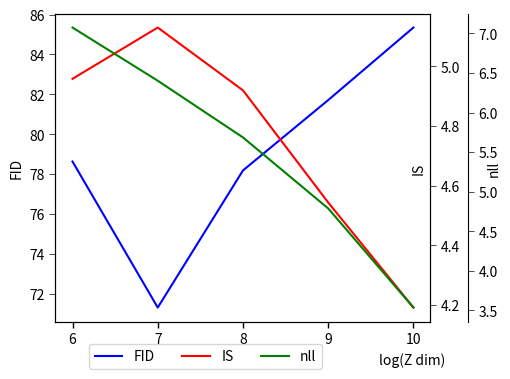

Generate this figure with matplotlib:
'''
makeing figure for FID,IS,nll ~ z dim

use like:
    makeFigure(name,path,dpi)
    # figure while save at path/z_dim.png

adding new data:
    add directly into lists of Z_dim,FID,IS,nll below

adding new axis & curve:
    1) add a new list with same length with z dim
    2) plot it using paraAxis(), like line 68,69

'''
import matplotlib.pyplot as plt
import matplotlib
from mpl_toolkits.axisartist.parasite_axes import HostAxes, ParasiteAxes
import numpy as np
import os
import math

Z_dim = [6,7,8,9,10]
FID = [78.6269,71.3,78.1806,81.7122,85.3522]
IS = [4.95797,5.12981,4.91918,4.54314,4.19091]
nll = [15063.1,13632,12106.1,10195.4,7528.38]
for i in range(len(nll)):
    nll[i]/=(3072*math.log(2))

cname = [ 
    '#000000', '#0000FF', 
    '#8A2BE2', '#A52A2A', '#DEB887', '#5F9EA0', '#7FFF00', 
    '#D2691E', '#FF7F50', '#6495ED', '#FFF8DC', '#DC143C',
    '#00FFFF', '#00008B', '#008B8B', '#B8860B', '#A9A9A9', 
    '#006400', '#BDB76B', '#8B008B', '#556B2F', '#FF8C00', 
    '#9932CC', '#8B0000', '#E9967A', '#8FBC8F', '#483D8B', 
    '#2F4F4F', '#00CED1', '#9400D3', '#FF1493', '#00BFFF', 
    '#696969', '#1E90FF', '#B22222', '#FFFAF0', '#228B22', 
    '#FF00FF', '#DCDCDC', '#F8F8FF', '#FFD700', '#DAA520', 
    '#808080', '#008000', '#ADFF2F', '#F0FFF0', '#FF69B4', 
    '#CD5C5C', '#4B0082', '#FFFFF0', '#F0E68C', '#E6E6FA', 
    '#FFF0F5', '#7CFC00', '#FFFACD', '#ADD8E6', '#F08080', 
    '#E0FFFF', '#FAFAD2', '#90EE90', '#D3D3D3', '#FFB6C1', 
    '#FFA07A', '#20B2AA', '#87CEFA', '#778899', '#B0C4DE', 
    '#FFFFE0', '#00FF00', '#32CD32', '#FAF0E6', '#9370DB',
]

def makeFigure(name='Z dim',path='./',dpi=100):
    fig = plt.figure()
    # fig.suptitle(name)
    ax = HostAxes(fig, [0.08, 0.08, 0.70, 0.8])
    ax.axis["right"].set_visible(False)
    ax.axis["top"].set_visible(False)
    ax.set_xticks(Z_dim)
    ax.plot(Z_dim,FID,color=cname[0],label='FID')
    ax.set_ylabel('FID')
    ax.set_xlabel('log_2(Z dimension)')
    ax.legend()
    fig.add_axes(ax)

    def paraAxis(x, y, name,cnt):
        ax_para = ParasiteAxes(ax, sharex=ax)
        ax.parasites.append(ax_para)
        ax_para.axis['right'].set_visible(True)
        ax_paraD = ax_para.get_grid_helper().new_fixed_axis
        ax_para.set_ylabel(name)
        ax_para.yaxis.set_label_coords(-1,-0.5)
        ax_para.axis['right'] = ax_paraD(loc='right',  offset=(40*cnt, 0), axes=ax_para)
        ax_para.plot(x, y, label=name, color=cname[cnt+1])
        plt.legend(loc=8, ncol=3)

    paraAxis(Z_dim, IS, "IS",0)
    paraAxis(Z_dim, nll, "nll",1)
    plt.savefig(os.path.join(path,'z_dim.png'),dpi=dpi)

# makeFigure()

def tw():
    def make_patch_spines_invisible(ax):
        ax.set_frame_on(True)
        ax.patch.set_visible(False)
        for sp in ax.spines.values():
            sp.set_visible(False)


    fig, host = plt.subplots(figsize=(5,4))
    fig.subplots_adjust(left=0.1,right=0.85)

    par1 = host.twinx()
    par2 = host.twinx()
    
    # Offset the right spine of par2.  The ticks and label have already been
    # placed on the right by twinx above.
    par2.spines["right"].set_position(("axes", 1.1))
    # Having been created by twinx, par2 has its frame off, so the line of its
    # detached spine is invisible.  First, activate the frame but make the patch
    # and spines invisible.
    make_patch_spines_invisible(par2)
    # Second, show the right spine.
    par2.spines["right"].set_visible(True)
    host
    p1, = host.plot(Z_dim, FID, "b-", label="FID")
    p2, = par1.plot(Z_dim, IS, "r-", label="IS")
    p3, = par2.plot(Z_dim, nll, "g-", label="nll")

    # host.set_xlim(0, 2)
    # host.set_ylim(0, 2)
    # par1.set_ylim(0, 4)
    # par2.set_ylim(1, 65)
    host.set_xlabel("log(Z dim)")
    host.xaxis.set_label_coords(0.95,-0.1)
    host.set_ylabel("FID")
    par1.set_ylabel("IS")
    par1.yaxis.set_label_coords(0.95,0.5)
    par2.set_ylabel("nll")
    par2.yaxis.set_label_coords(1.15,0.5)

    # host.yaxis.label.set_color(p1.get_color())
    # par1.yaxis.label.set_color(p2.get_color())
    # par2.yaxis.label.set_color(p3.get_color())
    xtkw = dict(size=4, width=1)
    tkw = dict(size=4, width=0.5)
    host.tick_params(axis='y', **tkw)
    host.set_xticks(Z_dim)
    par1.tick_params(axis='y', **tkw)
    par2.tick_params(axis='y', **tkw)
    host.tick_params(axis='x', **xtkw)

    lines = [p1, p2, p3]

    host.legend(lines, [l.get_label() for l in lines],loc='upper center',bbox_to_anchor=(0.4,-0.05), ncol=3)

    plt.savefig(os.path.join('.','z_dim.png'),dpi=100)

tw()